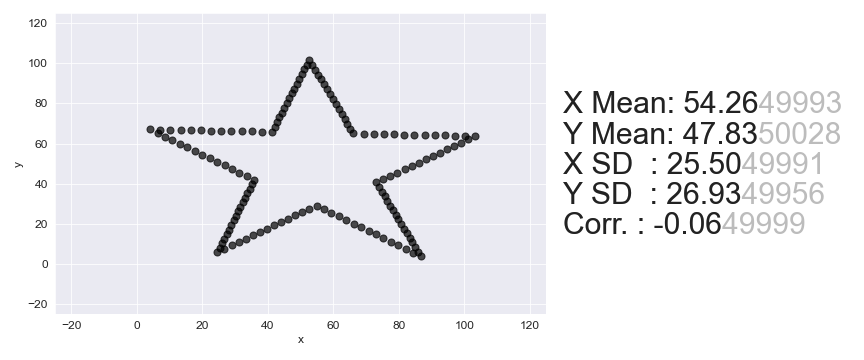

Source data for this figure (header and first rows):
, x, y
0, 4.027, 67.12
1, 7.132, 67.01
2, 10.24, 66.91
3, 13.34, 66.8
4, 16.45, 66.7
5, 19.55, 66.6
6, 22.66, 66.49
7, 25.76, 66.39
8, 28.87, 66.28
9, 31.97, 66.18
10, 35.08, 66.08
11, 38.18, 65.97
12, 41.29, 65.87
13, 42.04, 68.26
14, 42.79, 70.65
15, 43.54, 73.04
16, 44.29, 75.43
17, 45.04, 77.82
18, 45.8, 80.21
19, 46.55, 82.6
20, 47.3, 84.99
21, 48.05, 87.38
22, 48.8, 89.77
23, 49.55, 92.16
24, 50.31, 94.55
25, 51.06, 96.94
26, 51.81, 99.33
27, 52.56, 101.7
28, 53.46, 99.27
29, 54.37, 96.83
30, 55.27, 94.38
31, 56.18, 91.94
32, 57.08, 89.49
33, 57.99, 87.05
34, 58.89, 84.6
35, 59.8, 82.16
36, 60.7, 79.71
37, 61.61, 77.27
38, 62.51, 74.82
39, 63.41, 72.37
40, 64.32, 69.93
41, 65.22, 67.48
42, 66.13, 65.04
43, 69.23, 64.94
44, 72.34, 64.83
45, 75.44, 64.73
46, 78.55, 64.62
47, 81.65, 64.52
48, 84.76, 64.42
49, 87.86, 64.31
50, 90.97, 64.21
51, 94.07, 64.11
52, 97.18, 64
53, 100.3, 63.9
54, 103.4, 63.79
55, 101.2, 62.14
56, 99.06, 60.49
57, 96.9, 58.84
58, 94.74, 57.18
59, 92.57, 55.53
... 82 more rows
